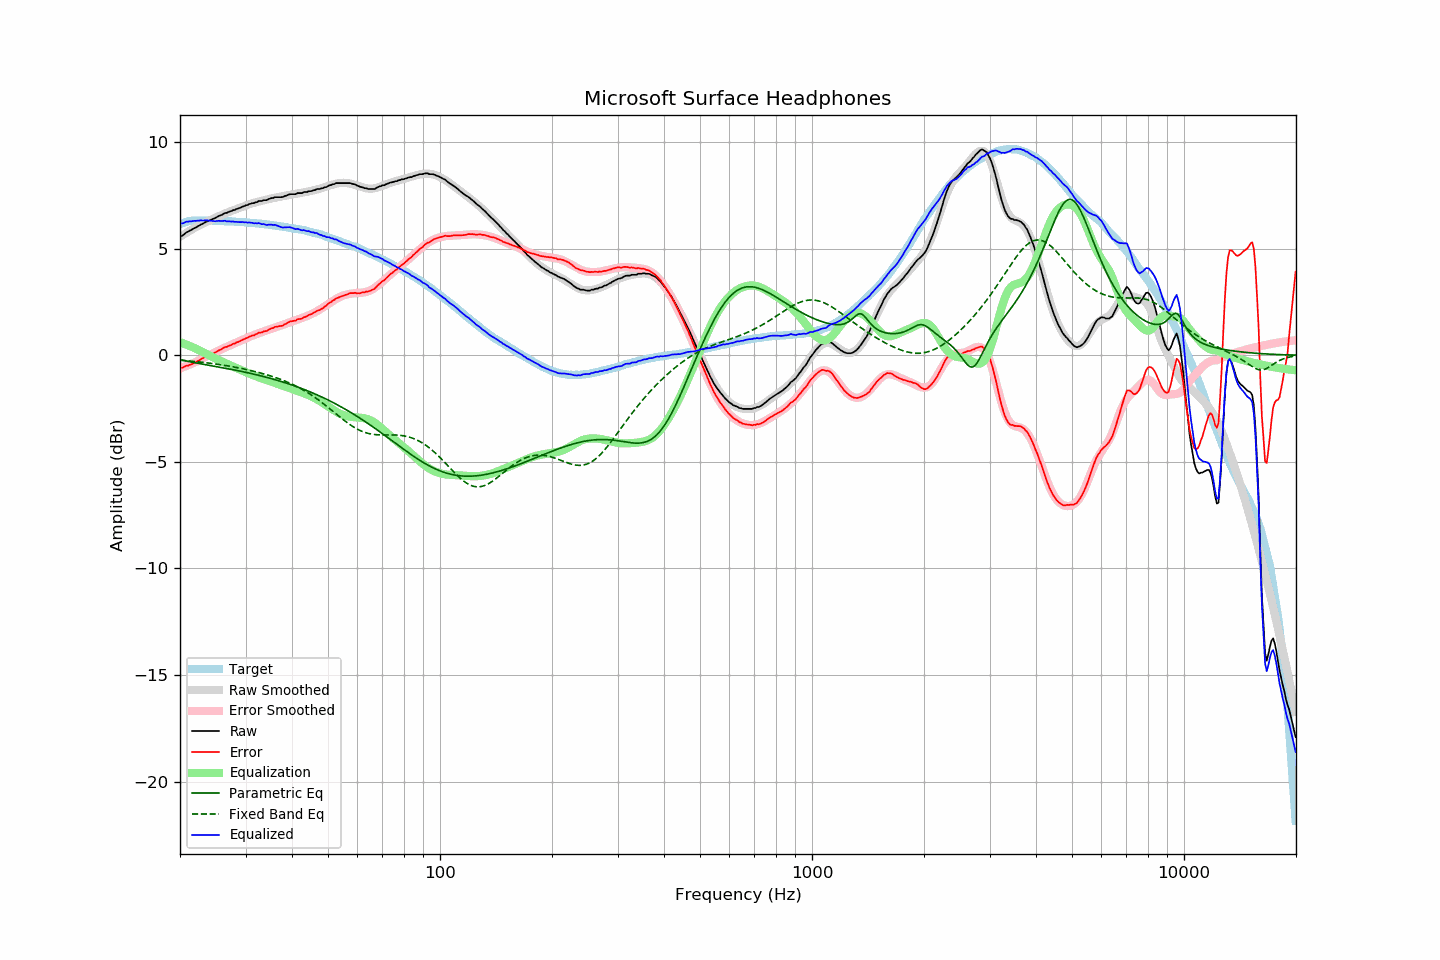

The table this chart was drawn from, first rows:
frequency, raw, error, smoothed, error_smoothed, equalization, parametric_eq, fixed_band_eq, equalized_raw, equalized_smoothed, target
20.00, 5.56, -0.58, 5.55, -0.62, 0.62, -0.20, -0.23, 6.18, 6.17, 6.15
20.20, 5.59, -0.58, 5.60, -0.59, 0.59, -0.22, -0.24, 6.18, 6.19, 6.18
20.40, 5.64, -0.57, 5.65, -0.56, 0.56, -0.24, -0.24, 6.19, 6.21, 6.21
20.61, 5.70, -0.52, 5.70, -0.53, 0.53, -0.25, -0.25, 6.23, 6.23, 6.23
20.81, 5.76, -0.49, 5.75, -0.50, 0.50, -0.27, -0.26, 6.26, 6.25, 6.26
21.02, 5.79, -0.49, 5.79, -0.47, 0.47, -0.29, -0.26, 6.26, 6.26, 6.28
21.23, 5.84, -0.45, 5.84, -0.44, 0.44, -0.30, -0.27, 6.28, 6.28, 6.29
21.44, 5.88, -0.43, 5.88, -0.41, 0.41, -0.32, -0.28, 6.28, 6.29, 6.30
21.66, 5.92, -0.39, 5.93, -0.37, 0.37, -0.33, -0.28, 6.30, 6.30, 6.31
21.87, 5.97, -0.35, 5.97, -0.34, 0.34, -0.34, -0.29, 6.30, 6.31, 6.31
22.09, 6.00, -0.33, 6.01, -0.31, 0.31, -0.36, -0.30, 6.30, 6.31, 6.32
22.31, 6.05, -0.28, 6.05, -0.27, 0.27, -0.37, -0.31, 6.32, 6.32, 6.32
22.54, 6.08, -0.24, 6.09, -0.23, 0.23, -0.39, -0.31, 6.32, 6.32, 6.32
22.76, 6.13, -0.19, 6.13, -0.19, 0.19, -0.40, -0.32, 6.33, 6.32, 6.32
22.99, 6.16, -0.15, 6.16, -0.16, 0.16, -0.41, -0.33, 6.32, 6.32, 6.31
23.22, 6.20, -0.10, 6.20, -0.12, 0.12, -0.43, -0.34, 6.32, 6.32, 6.31
23.45, 6.25, -0.05, 6.24, -0.08, 0.08, -0.44, -0.35, 6.33, 6.32, 6.31
23.69, 6.28, -0.02, 6.27, -0.04, 0.04, -0.46, -0.36, 6.32, 6.31, 6.31
23.92, 6.31, 0.01, 6.31, 0.00, -0.00, -0.47, -0.37, 6.31, 6.31, 6.31
24.16, 6.34, 0.03, 6.35, 0.04, -0.04, -0.48, -0.38, 6.31, 6.31, 6.32
24.40, 6.37, 0.06, 6.38, 0.08, -0.08, -0.50, -0.39, 6.30, 6.31, 6.31
24.65, 6.40, 0.10, 6.42, 0.11, -0.11, -0.51, -0.40, 6.29, 6.30, 6.30
24.89, 6.44, 0.13, 6.45, 0.15, -0.15, -0.52, -0.41, 6.29, 6.30, 6.30
25.14, 6.49, 0.18, 6.49, 0.19, -0.19, -0.54, -0.42, 6.30, 6.30, 6.30
25.39, 6.53, 0.22, 6.52, 0.22, -0.22, -0.55, -0.43, 6.30, 6.30, 6.30
25.65, 6.55, 0.25, 6.55, 0.26, -0.26, -0.56, -0.44, 6.30, 6.30, 6.30
25.91, 6.58, 0.30, 6.59, 0.29, -0.29, -0.58, -0.45, 6.29, 6.29, 6.29
26.16, 6.63, 0.34, 6.62, 0.33, -0.33, -0.59, -0.46, 6.30, 6.29, 6.29
26.43, 6.67, 0.39, 6.65, 0.36, -0.36, -0.61, -0.48, 6.31, 6.29, 6.29
26.69, 6.67, 0.39, 6.68, 0.40, -0.40, -0.62, -0.49, 6.28, 6.28, 6.28
26.96, 6.71, 0.43, 6.71, 0.43, -0.43, -0.63, -0.50, 6.28, 6.28, 6.28
27.23, 6.74, 0.46, 6.74, 0.46, -0.46, -0.65, -0.51, 6.28, 6.28, 6.28
27.50, 6.76, 0.48, 6.77, 0.50, -0.50, -0.66, -0.53, 6.27, 6.27, 6.28
27.77, 6.80, 0.54, 6.80, 0.53, -0.53, -0.68, -0.54, 6.28, 6.27, 6.27
28.05, 6.81, 0.55, 6.83, 0.56, -0.56, -0.69, -0.56, 6.25, 6.27, 6.27
28.33, 6.85, 0.60, 6.86, 0.59, -0.59, -0.71, -0.57, 6.26, 6.26, 6.26
28.62, 6.87, 0.62, 6.88, 0.63, -0.63, -0.72, -0.59, 6.25, 6.26, 6.25
28.90, 6.90, 0.65, 6.91, 0.66, -0.66, -0.74, -0.60, 6.24, 6.25, 6.25
29.19, 6.93, 0.69, 6.94, 0.69, -0.69, -0.75, -0.62, 6.24, 6.25, 6.24
29.48, 6.97, 0.73, 6.97, 0.73, -0.73, -0.77, -0.63, 6.25, 6.24, 6.25
29.78, 6.99, 0.76, 7.00, 0.76, -0.76, -0.78, -0.65, 6.23, 6.24, 6.24
30.08, 7.03, 0.80, 7.02, 0.79, -0.79, -0.80, -0.66, 6.24, 6.23, 6.23
30.38, 7.04, 0.82, 7.05, 0.83, -0.83, -0.82, -0.68, 6.22, 6.22, 6.22
30.68, 7.09, 0.87, 7.08, 0.86, -0.86, -0.83, -0.70, 6.23, 6.22, 6.22
30.99, 7.10, 0.90, 7.10, 0.89, -0.89, -0.85, -0.72, 6.21, 6.21, 6.21
31.30, 7.13, 0.93, 7.13, 0.92, -0.92, -0.87, -0.73, 6.21, 6.21, 6.21
31.61, 7.13, 0.93, 7.15, 0.95, -0.95, -0.89, -0.75, 6.19, 6.20, 6.20
31.93, 7.17, 0.98, 7.17, 0.98, -0.98, -0.90, -0.77, 6.20, 6.19, 6.19
32.24, 7.19, 1.01, 7.19, 1.00, -1.00, -0.92, -0.79, 6.18, 6.18, 6.18
32.57, 7.23, 1.06, 7.21, 1.03, -1.03, -0.94, -0.81, 6.20, 6.18, 6.18
32.89, 7.23, 1.06, 7.23, 1.06, -1.06, -0.96, -0.83, 6.17, 6.17, 6.17
33.22, 7.23, 1.08, 7.25, 1.09, -1.09, -0.98, -0.85, 6.14, 6.16, 6.16
33.55, 7.27, 1.12, 7.27, 1.12, -1.12, -1.00, -0.87, 6.16, 6.15, 6.16
33.89, 7.27, 1.13, 7.29, 1.15, -1.15, -1.02, -0.89, 6.13, 6.14, 6.14
34.23, 7.27, 1.13, 7.31, 1.17, -1.17, -1.04, -0.91, 6.10, 6.14, 6.14
34.57, 7.32, 1.20, 7.32, 1.20, -1.20, -1.06, -0.94, 6.13, 6.13, 6.13
34.92, 7.34, 1.23, 7.34, 1.22, -1.22, -1.08, -0.96, 6.12, 6.12, 6.11
35.27, 7.37, 1.27, 7.35, 1.25, -1.25, -1.10, -0.98, 6.13, 6.11, 6.11
35.62, 7.37, 1.28, 7.37, 1.27, -1.27, -1.12, -1.01, 6.10, 6.10, 6.09
35.97, 7.41, 1.33, 7.38, 1.30, -1.30, -1.14, -1.03, 6.12, 6.09, 6.08
... 635 more rows
